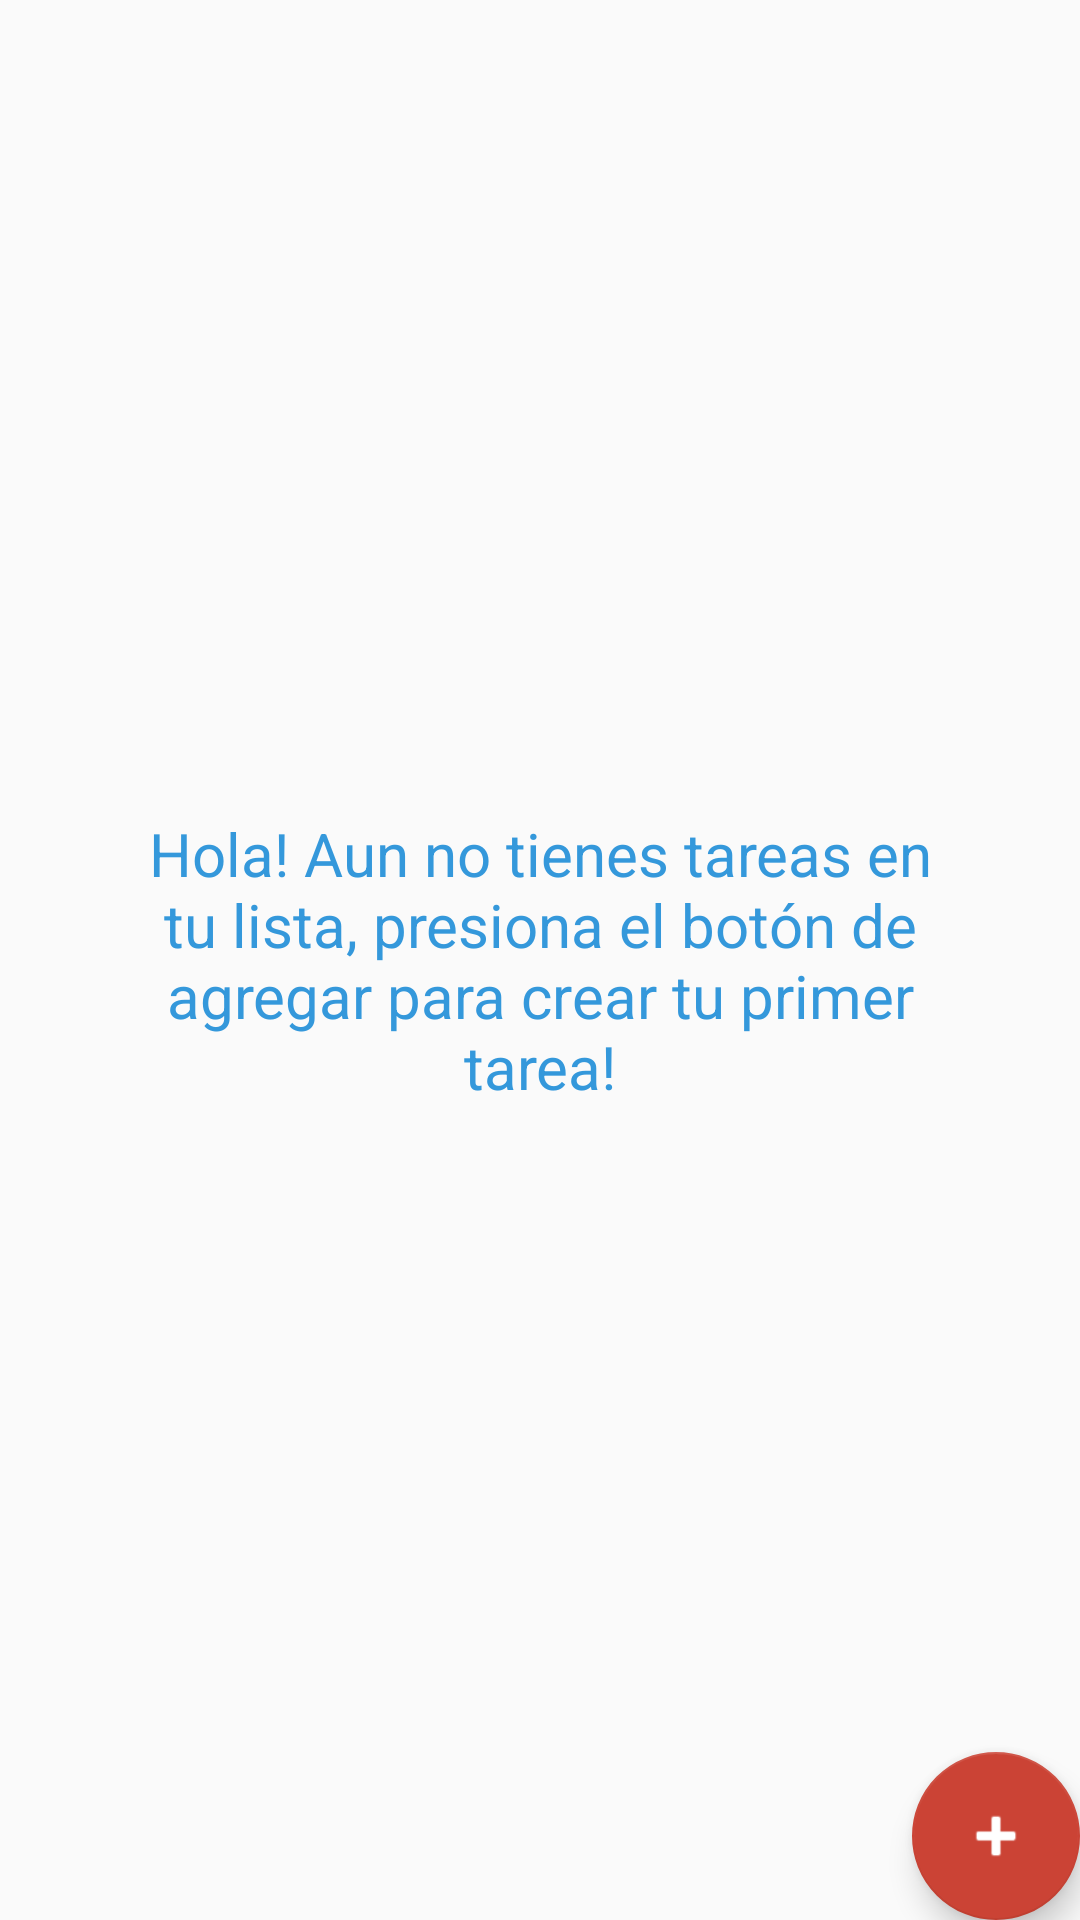

Write the Android layout XML for this screen, with the resource values it uses.
<!-- AndroidManifest.xml: application theme AppTheme -->
<!-- res/layout/activity_scrolling.xml -->
<?xml version="1.0" encoding="utf-8"?>
<androidx.constraintlayout.widget.ConstraintLayout xmlns:android="http://schemas.android.com/apk/res/android"
    xmlns:app="http://schemas.android.com/apk/res-auto"
    xmlns:tools="http://schemas.android.com/tools"
    android:layout_width="match_parent"
    android:layout_height="match_parent" >

    <androidx.coordinatorlayout.widget.CoordinatorLayout
        android:layout_width="match_parent"
        android:layout_height="match_parent"
        android:fitsSystemWindows="true"
        tools:context=".view.MainActivity"
        app:layout_constraintStart_toStartOf="parent"
        app:layout_constraintTop_toTopOf="parent"
        app:layout_constraintEnd_toEndOf="parent"
        app:layout_constraintBottom_toBottomOf="parent">

        <com.google.android.material.appbar.AppBarLayout
            android:id="@+id/app_bar"
            android:layout_width="match_parent"
            android:layout_height="@dimen/app_bar_height"
            android:fitsSystemWindows="true"
            android:theme="@style/AppTheme.AppBarOverlay">

            <com.google.android.material.appbar.CollapsingToolbarLayout
                android:id="@+id/toolbar_layout"
                android:layout_width="match_parent"
                android:layout_height="match_parent"
                android:fitsSystemWindows="true"
                app:contentScrim="?attr/colorPrimary"
                app:layout_scrollFlags="scroll|exitUntilCollapsed"
                app:toolbarId="@+id/toolbar">

                <androidx.appcompat.widget.Toolbar
                    android:id="@+id/toolbar"
                    android:layout_width="match_parent"
                    android:layout_height="?attr/actionBarSize"
                    app:layout_collapseMode="pin"
                    app:popupTheme="@style/AppTheme.PopupOverlay" />

            </com.google.android.material.appbar.CollapsingToolbarLayout>
        </com.google.android.material.appbar.AppBarLayout>

        <include android:id="@+id/inner_layout"
            layout="@layout/content_scrolling" />

    </androidx.coordinatorlayout.widget.CoordinatorLayout>

    <com.google.android.material.floatingactionbutton.FloatingActionButton
        android:id="@+id/btn_add_task"
        android:layout_width="wrap_content"
        android:layout_height="wrap_content"
        android:layout_margin="@dimen/fab_margin"
        app:layout_constraintBottom_toBottomOf="parent"
        app:layout_constraintEnd_toEndOf="parent"
        app:srcCompat="@android:drawable/ic_input_add"
        android:tint="@color/white"/>

</androidx.constraintlayout.widget.ConstraintLayout>
<!-- res/layout/content_scrolling.xml (included above) -->
<?xml version="1.0" encoding="utf-8"?>
<androidx.core.widget.NestedScrollView xmlns:android="http://schemas.android.com/apk/res/android"
    xmlns:app="http://schemas.android.com/apk/res-auto"
    xmlns:tools="http://schemas.android.com/tools"
    android:layout_width="match_parent"
    android:layout_height="match_parent"
    android:fillViewport="true"
    app:layout_behavior="@string/appbar_scrolling_view_behavior"
    tools:context=".view.MainActivity"
    tools:showIn="@layout/activity_scrolling">

    <androidx.constraintlayout.widget.ConstraintLayout
        android:layout_width="match_parent"
        android:layout_height="match_parent">

        <androidx.recyclerview.widget.RecyclerView
            android:id="@+id/rv_tasks"
            android:layout_width="match_parent"
            android:layout_height="0dp"
            app:layout_constraintStart_toStartOf="parent"
            app:layout_constraintTop_toTopOf="parent"
            app:layout_constraintEnd_toEndOf="parent"
            app:layout_constraintBottom_toBottomOf="parent"
            android:visibility="gone"/>

        <TextView android:id="@+id/txt_empty_state"
            android:layout_width="0dp"
            android:layout_height="0dp"
            android:text="@string/tasks_empty_state"
            android:textColor="@color/colorPrimary"
            android:textSize="20sp"
            android:gravity="center"
            android:layout_margin="30dp"
            app:layout_constraintStart_toStartOf="parent"
            app:layout_constraintTop_toTopOf="parent"
            app:layout_constraintEnd_toEndOf="parent"
            app:layout_constraintBottom_toBottomOf="parent" />

    </androidx.constraintlayout.widget.ConstraintLayout>

</androidx.core.widget.NestedScrollView>
<!-- resources referenced by this layout -->
<resources>
  <color name="colorPrimary">#3498DB</color>
  <color name="white">#FFFFFF</color>
  <string name="tasks_empty_state">Hola! Aun no tienes tareas en tu lista, presiona el botón de agregar para crear tu primer tarea!</string>
  <style name="AppTheme.AppBarOverlay" parent="ThemeOverlay.AppCompat.Dark.ActionBar" />
  <style name="AppTheme.PopupOverlay" parent="ThemeOverlay.AppCompat.Light" />
  <style name="AppTheme" parent="Theme.AppCompat.Light.DarkActionBar">
          
          <item name="colorPrimary">@color/colorPrimary</item>
          <item name="colorPrimaryDark">@color/colorPrimaryDark</item>
          <item name="colorAccent">@color/colorAccent</item>
      </style>
  <color name="colorPrimaryDark">#2874A6</color>
  <color name="colorAccent">#CB4335</color>
</resources>
